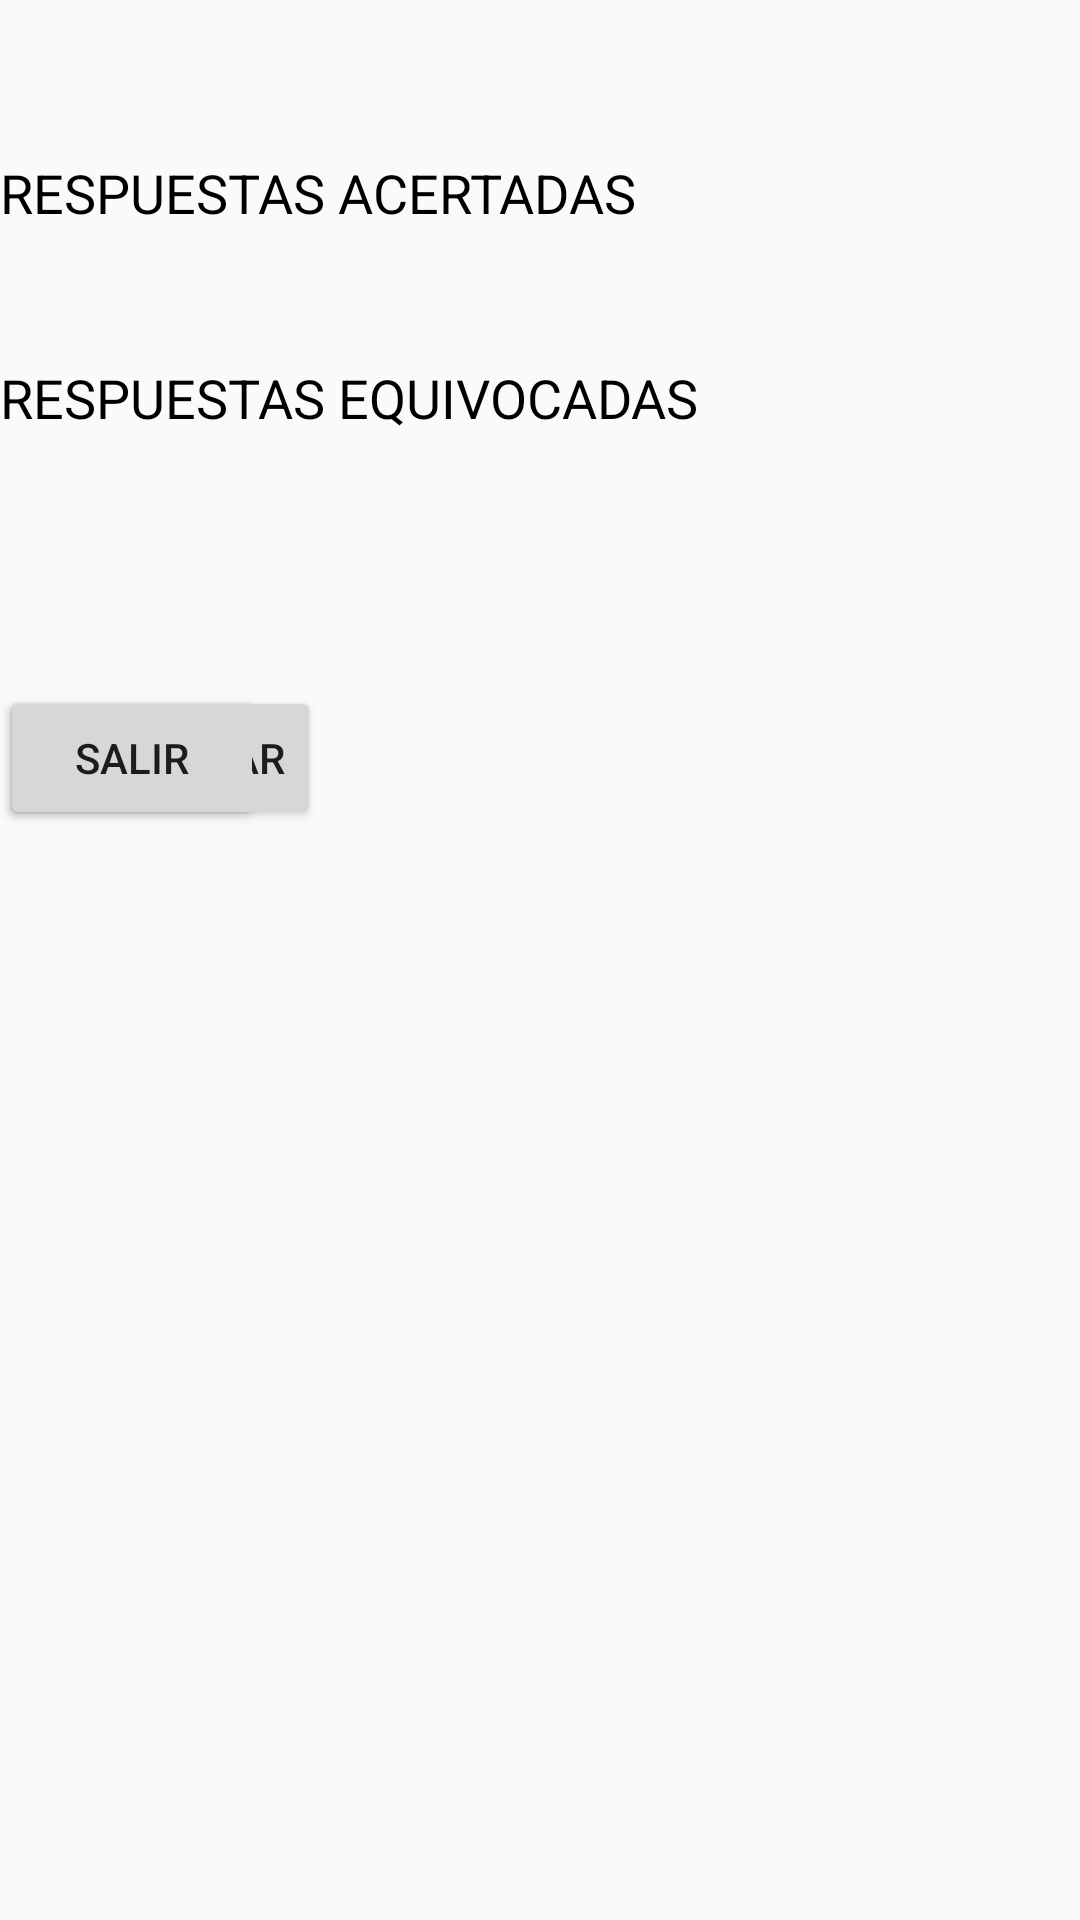

Here is an Android app screen rendered from its layout file. Give the layout XML and the strings, colors and styles it references.
<!-- AndroidManifest.xml: application theme AppTheme -->
<!-- res/layout/resultados.xml -->
<?xml version="1.0" encoding="utf-8"?>
<android.support.constraint.ConstraintLayout
    xmlns:android="http://schemas.android.com/apk/res/android"
    xmlns:app="http://schemas.android.com/apk/res-auto"
    xmlns:tools="http://schemas.android.com/tools"
    android:layout_width="match_parent"
    android:layout_height="match_parent">

    <TextView
        android:id="@+id/textView5"
        android:layout_width="wrap_content"
        android:layout_height="wrap_content"
        android:layout_marginTop="52dp"
        android:text="RESPUESTAS ACERTADAS"
        android:textColor="@android:color/background_dark"
        android:textSize="18sp"
        app:layout_constraintTop_toTopOf="parent"
        tools:layout_editor_absoluteX="56dp" />

    <TextView
        android:id="@+id/textView6"
        android:layout_width="wrap_content"
        android:layout_height="wrap_content"
        android:layout_marginTop="44dp"
        android:text="RESPUESTAS EQUIVOCADAS"
        android:textColor="@android:color/background_dark"
        android:textSize="18sp"
        app:layout_constraintTop_toBottomOf="@+id/textView5"
        tools:layout_editor_absoluteX="56dp" />

    <Button
        android:id="@+id/button8"
        android:layout_width="wrap_content"
        android:layout_height="wrap_content"
        android:layout_marginTop="84dp"
        android:text="REINTENTAR"
        app:layout_constraintTop_toBottomOf="@+id/textView6"
        tools:layout_editor_absoluteX="67dp" />

    <Button
        android:id="@+id/button9"
        android:layout_width="wrap_content"
        android:layout_height="wrap_content"
        android:layout_marginTop="84dp"
        android:text="sALIR"
        app:layout_constraintTop_toBottomOf="@+id/textView6"
        tools:layout_editor_absoluteX="224dp" />
</android.support.constraint.ConstraintLayout>
<!-- resources referenced by this layout -->
<resources>
  <style name="AppTheme" parent="Theme.AppCompat.Light.DarkActionBar">
          
          <item name="colorPrimary">#B71C1C</item>
          <item name="colorPrimaryDark">#D50000</item>
          <item name="colorAccent">#FF8A80</item>
      </style>
</resources>
